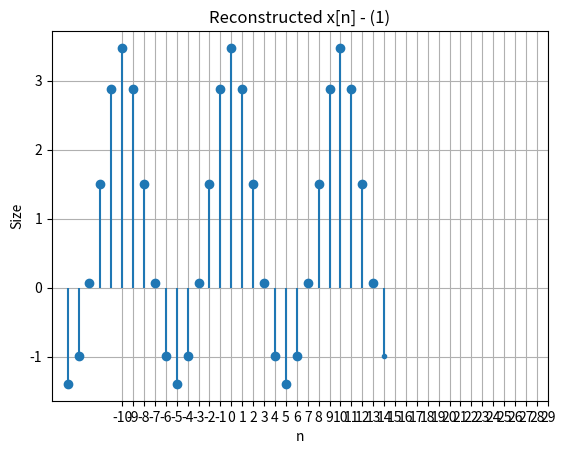

This chart was generated by the following Python code:
"""
[redacted]
신호와 시스템 HW2 - (6) 과제 소스코드 (b) - (1)
"""

import matplotlib.pyplot as matplot
import numpy as np

pi = np.pi
prob = 4
w = pi/5
ak_mag = []
ak_phs = []

for k in range(prob):
    a = 0.1 * (np.exp(-(1j*w*k)) + 2*np.exp(-(2*1j*w*k)) + 3* np.exp(-(3*1j*w*k)) + 2* np.exp(-(4* 1j*w*k)) + np.exp(-(5* 1j*w*k)))
    Re = a.real
    Im = a.imag
    mag = np.sqrt(np.power(Re,2) + np.power(Im,2))
    phs = np.arctan(Im/Re)
    ak_mag.append(mag)
    ak_phs.append(phs)

# 푸리에 게수 크기 위상 배열
mag_arr = np.array(ak_mag)
phs_arr = np.array(ak_phs)

# 재조합
for n in range(-15, 15):
    x_n = sum((mag_arr[k]*np.exp(1j*w*k*n+phs_arr[k])) for k in range(prob))
    signalGraph = matplot.stem(n, x_n.real)
# plot code

markerline, stemlines, baseline = signalGraph
'''# labeling
for i in range(len(k)):
    matplot.text(k[i], mag[i]+0.02, f'{mag[i]:.2f}', ha='center', va='bottom')'''
matplot.xticks(np.arange(-10, 30, 1))
markerline.set_markersize(3)

# 불연속 신호를 그리는 경우이므로 stem을 사용하였음.
matplot.title('Reconstructed x[n] - (1)')
matplot.xlabel('n')
matplot.ylabel('Size')
matplot.grid(True)
matplot.show()
